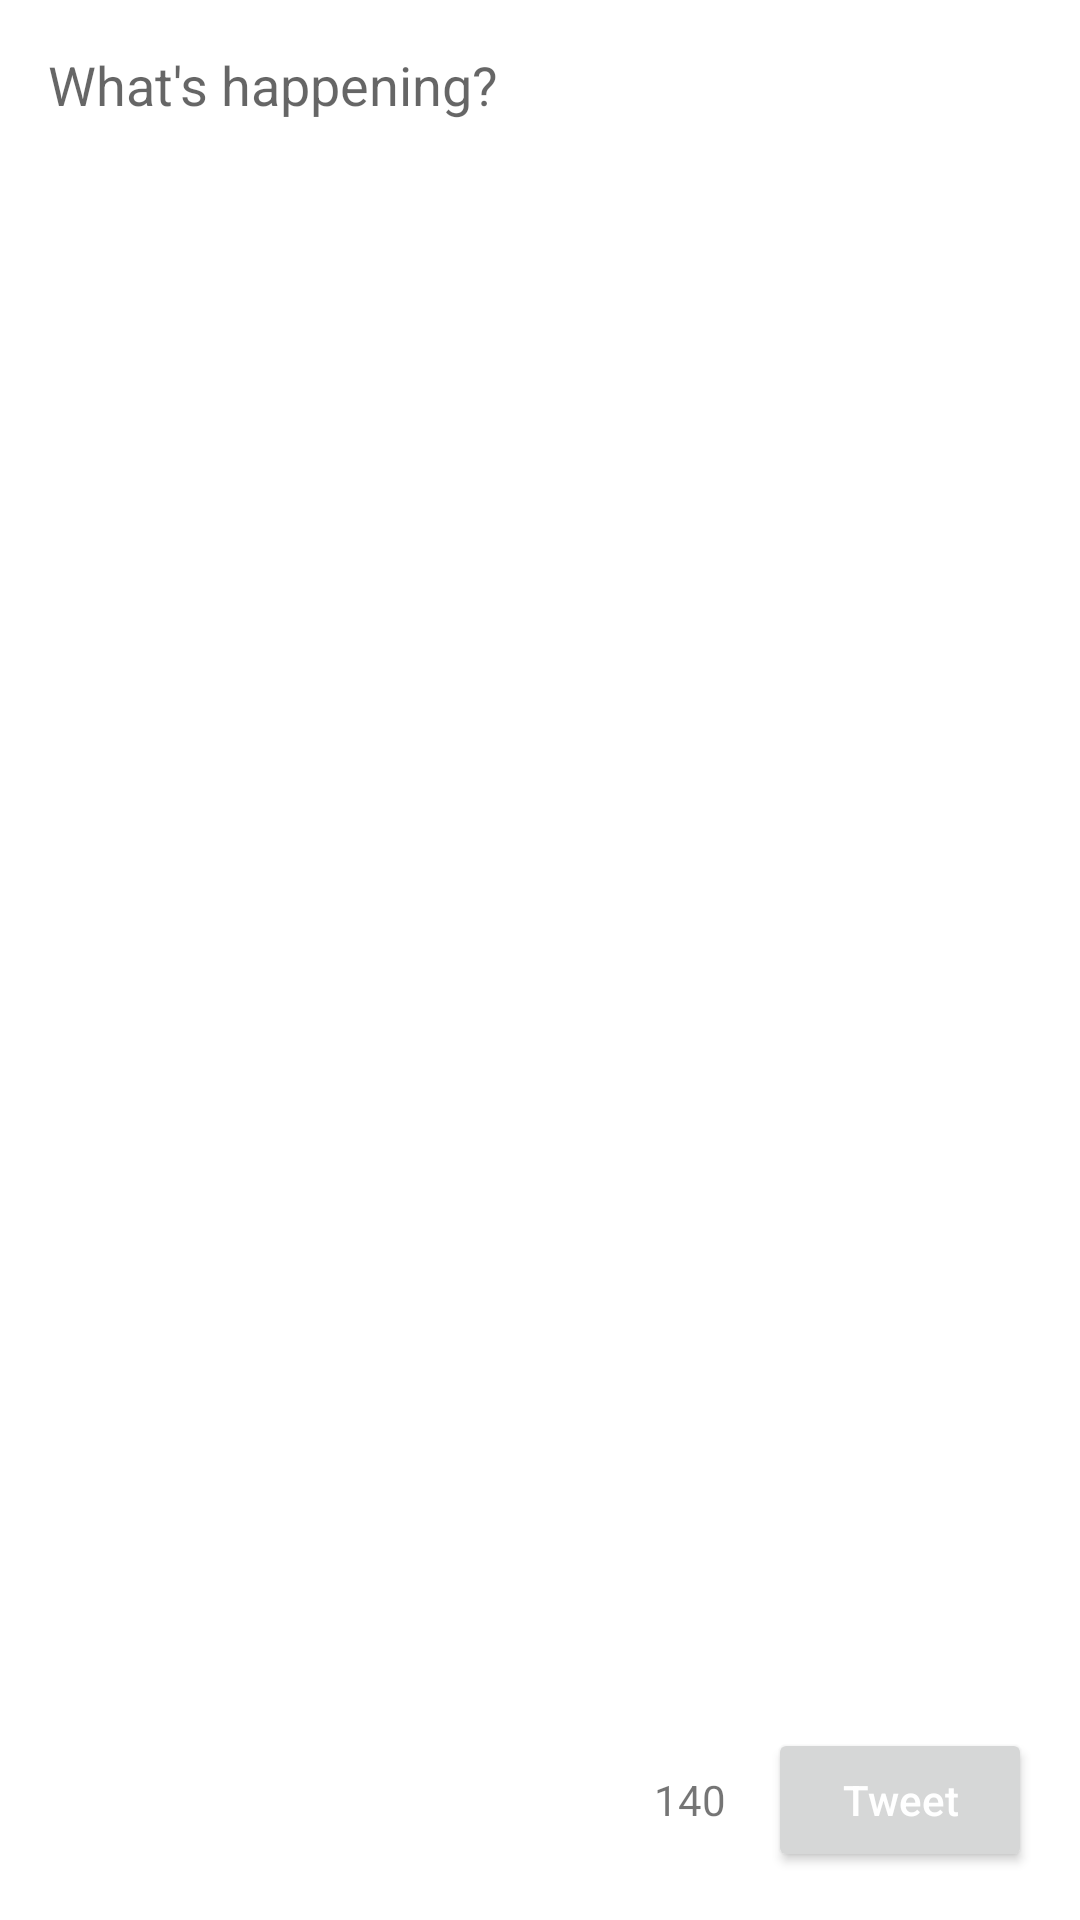

Here is an Android app screen rendered from its layout file. Give the layout XML and the strings, colors and styles it references.
<!-- AndroidManifest.xml: application theme AppTheme -->
<!-- res/layout/content_compose.xml -->
<?xml version="1.0" encoding="utf-8"?>
<RelativeLayout
    xmlns:android="http://schemas.android.com/apk/res/android"
    xmlns:app="http://schemas.android.com/apk/res-auto"
    xmlns:tools="http://schemas.android.com/tools"
    android:id="@+id/content_compose"
    android:layout_width="match_parent"
    android:layout_height="match_parent"
    android:paddingBottom="@dimen/activity_vertical_margin"
    android:paddingLeft="@dimen/activity_horizontal_margin"
    android:paddingRight="@dimen/activity_horizontal_margin"
    android:paddingTop="@dimen/activity_vertical_margin"
    android:background="@color/colorPrimary"
    app:layout_behavior="@string/appbar_scrolling_view_behavior"
    tools:context="com.example.simpletweets.ui.compose.ComposeActivity"
    tools:showIn="@layout/activity_compose">


    <EditText
        android:layout_width="wrap_content"
        android:layout_height="wrap_content"
        android:inputType="text|textMultiLine"
        android:ems="10"
        android:id="@+id/compose_body"
        android:layout_alignParentTop="true"
        android:layout_alignParentLeft="true"
        android:layout_alignParentStart="true"
        android:layout_alignParentRight="true"
        android:layout_alignParentEnd="true"
        android:selectAllOnFocus="true"
        android:hint="What's happening?"
        android:background="@android:color/transparent"/>

    <Button
        android:text="Tweet"
        android:layout_width="wrap_content"
        android:layout_height="wrap_content"
        android:id="@+id/compose_send"
        android:textAllCaps="false"
        android:layout_alignParentBottom="true"
        android:layout_alignParentRight="true"
        android:layout_alignParentEnd="true"
        android:textColor="@color/colorPrimary"
        app:backgroundTint="@color/colorAccent"
        app:elevation="0dp"/>

    <TextView
        android:text="@string/character_count_start"
        android:layout_width="wrap_content"
        android:layout_height="wrap_content"
        android:id="@+id/compose_character_count"
        android:layout_alignBaseline="@id/compose_send"
        android:layout_alignBottom="@id/compose_send"
        android:layout_toLeftOf="@id/compose_send"
        android:layout_toStartOf="@id/compose_send"
        android:layout_marginRight="14dp"
        android:layout_marginEnd="14dp" />
</RelativeLayout>
<!-- res/layout/activity_compose.xml (included above) -->
<?xml version="1.0" encoding="utf-8"?>
<android.support.design.widget.CoordinatorLayout xmlns:android="http://schemas.android.com/apk/res/android"
    xmlns:app="http://schemas.android.com/apk/res-auto"
    xmlns:tools="http://schemas.android.com/tools"
    android:layout_width="match_parent"
    android:layout_height="match_parent"
    android:fitsSystemWindows="true"
    tools:context="com.example.simpletweets.ui.compose.ComposeActivity">

    <android.support.design.widget.AppBarLayout
        android:layout_width="match_parent"
        android:layout_height="wrap_content"
        android:theme="@style/AppTheme.AppBarOverlay"
        app:elevation="0dp">

        <android.support.v7.widget.Toolbar
            android:id="@+id/toolbar"
            android:layout_width="match_parent"
            android:layout_height="?attr/actionBarSize"
            android:background="?attr/colorPrimary"
            app:popupTheme="@style/AppTheme.PopupOverlay" />

    </android.support.design.widget.AppBarLayout>

    <include layout="@layout/content_compose" />

</android.support.design.widget.CoordinatorLayout>
<!-- resources referenced by this layout -->
<resources>
  <color name="colorAccent">#55acee</color>
  <color name="colorPrimary">#FFF</color>
  <dimen name="activity_horizontal_margin">16dp</dimen>
  <dimen name="activity_vertical_margin">16dp</dimen>
  <string name="character_count_start">140</string>
  <style name="AppTheme.AppBarOverlay" parent="ThemeOverlay.AppCompat.ActionBar">
          
          
          
          
          
          
          
          
          
          
          
          
      </style>
  <style name="AppTheme.PopupOverlay" parent="ThemeOverlay.AppCompat.Light" />
  <style name="AppTheme" parent="Theme.AppCompat.Light">
          
          <item name="colorPrimary">@color/colorPrimary</item>
          <item name="colorPrimaryDark">@color/colorPrimaryDark</item>
          <item name="colorAccent">@color/colorAccent</item>
          <item name="android:textColorPrimary">@color/colorPrimaryDark</item>
      </style>
  <color name="colorPrimaryDark">#292f33</color>
</resources>
